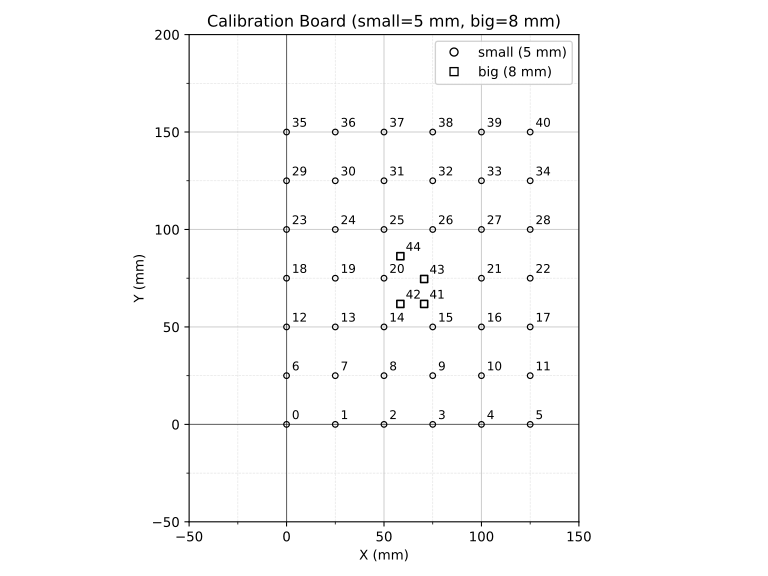

The table this chart was drawn from, first rows:
X_mm, Y_mm, index, kind, diameter_mm
0.0, 0.0, 0, small, 5.0
25.0, 0.0, 1, small, 5.0
50.0, 0.0, 2, small, 5.0
75.0, 0.0, 3, small, 5.0
100.0, 0.0, 4, small, 5.0
125.0, 0.0, 5, small, 5.0
0.0, 25.0, 6, small, 5.0
25.0, 25.0, 7, small, 5.0
50.0, 25.0, 8, small, 5.0
75.0, 25.0, 9, small, 5.0
100.0, 25.0, 10, small, 5.0
125.0, 25.0, 11, small, 5.0
0.0, 50.0, 12, small, 5.0
25.0, 50.0, 13, small, 5.0
50.0, 50.0, 14, small, 5.0
75.0, 50.0, 15, small, 5.0
100.0, 50.0, 16, small, 5.0
125.0, 50.0, 17, small, 5.0
0.0, 75.0, 18, small, 5.0
25.0, 75.0, 19, small, 5.0
50.0, 75.0, 20, small, 5.0
100.0, 75.0, 21, small, 5.0
125.0, 75.0, 22, small, 5.0
0.0, 100.0, 23, small, 5.0
25.0, 100.0, 24, small, 5.0
50.0, 100.0, 25, small, 5.0
75.0, 100.0, 26, small, 5.0
100.0, 100.0, 27, small, 5.0
125.0, 100.0, 28, small, 5.0
0.0, 125.0, 29, small, 5.0
25.0, 125.0, 30, small, 5.0
50.0, 125.0, 31, small, 5.0
75.0, 125.0, 32, small, 5.0
100.0, 125.0, 33, small, 5.0
125.0, 125.0, 34, small, 5.0
0.0, 150.0, 35, small, 5.0
25.0, 150.0, 36, small, 5.0
50.0, 150.0, 37, small, 5.0
75.0, 150.0, 38, small, 5.0
100.0, 150.0, 39, small, 5.0
125.0, 150.0, 40, small, 5.0
70.6, 61.8, 41, big, 8.0
58.4, 61.8, 42, big, 8.0
70.6, 74.6, 43, big, 8.0
58.4, 86.3, 44, big, 8.0
